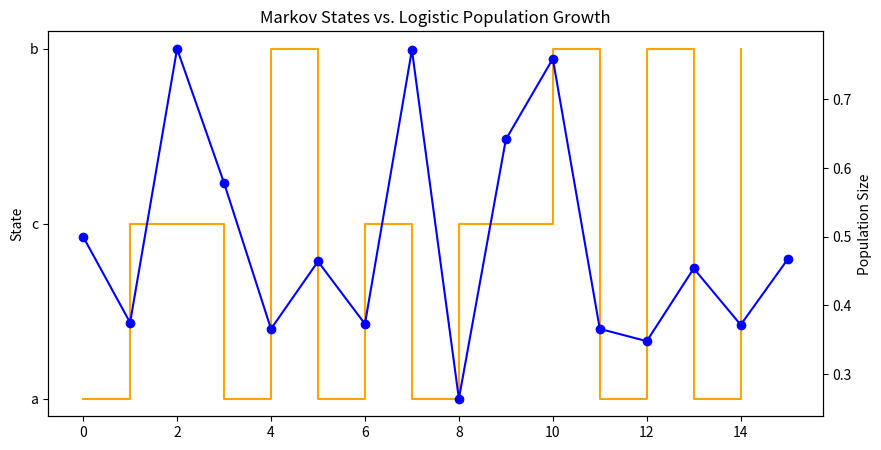

The script that saved this image:
import random
import matplotlib.pyplot as plt

states = ['a', 'b', 'c']
weights = {'a': 1.5, 'b': 2, 'c': 3.3}
transitions = {
    'a': {'b': 0.4, 'c': 0.6},
    'b': {'a': 0.5, 'b': 0.5},
    'c': {'a': 0.2, 'c': 0.6, 'b': 0.2}
}

current_state = 'a'
S = [current_state]

for _ in range(14):
    options = list(transitions[current_state].keys())
    probs = list(transitions[current_state].values())
    current_state = random.choices(options, weights=probs)[0]
    S.append(current_state)

r_values = [weights[s] for s in S]
x = 0.5
population_history = [x]

for r in r_values:
    x = r * x * (1 - x)
    population_history.append(x)

print("Sequence S:", S)
print("Growth Factors (r):", r_values)
print("Population at step 15:", population_history[-1])

plt.figure(figsize=(10, 5))
plt.step(range(len(S)), S, where='post', color='orange', label='State (Markov)')
plt.ylabel('State')
plt.twinx()
plt.plot(population_history, color='blue', marker='o', label='Population')
plt.ylabel('Population Size')
plt.title('Markov States vs. Logistic Population Growth')
plt.show()  
